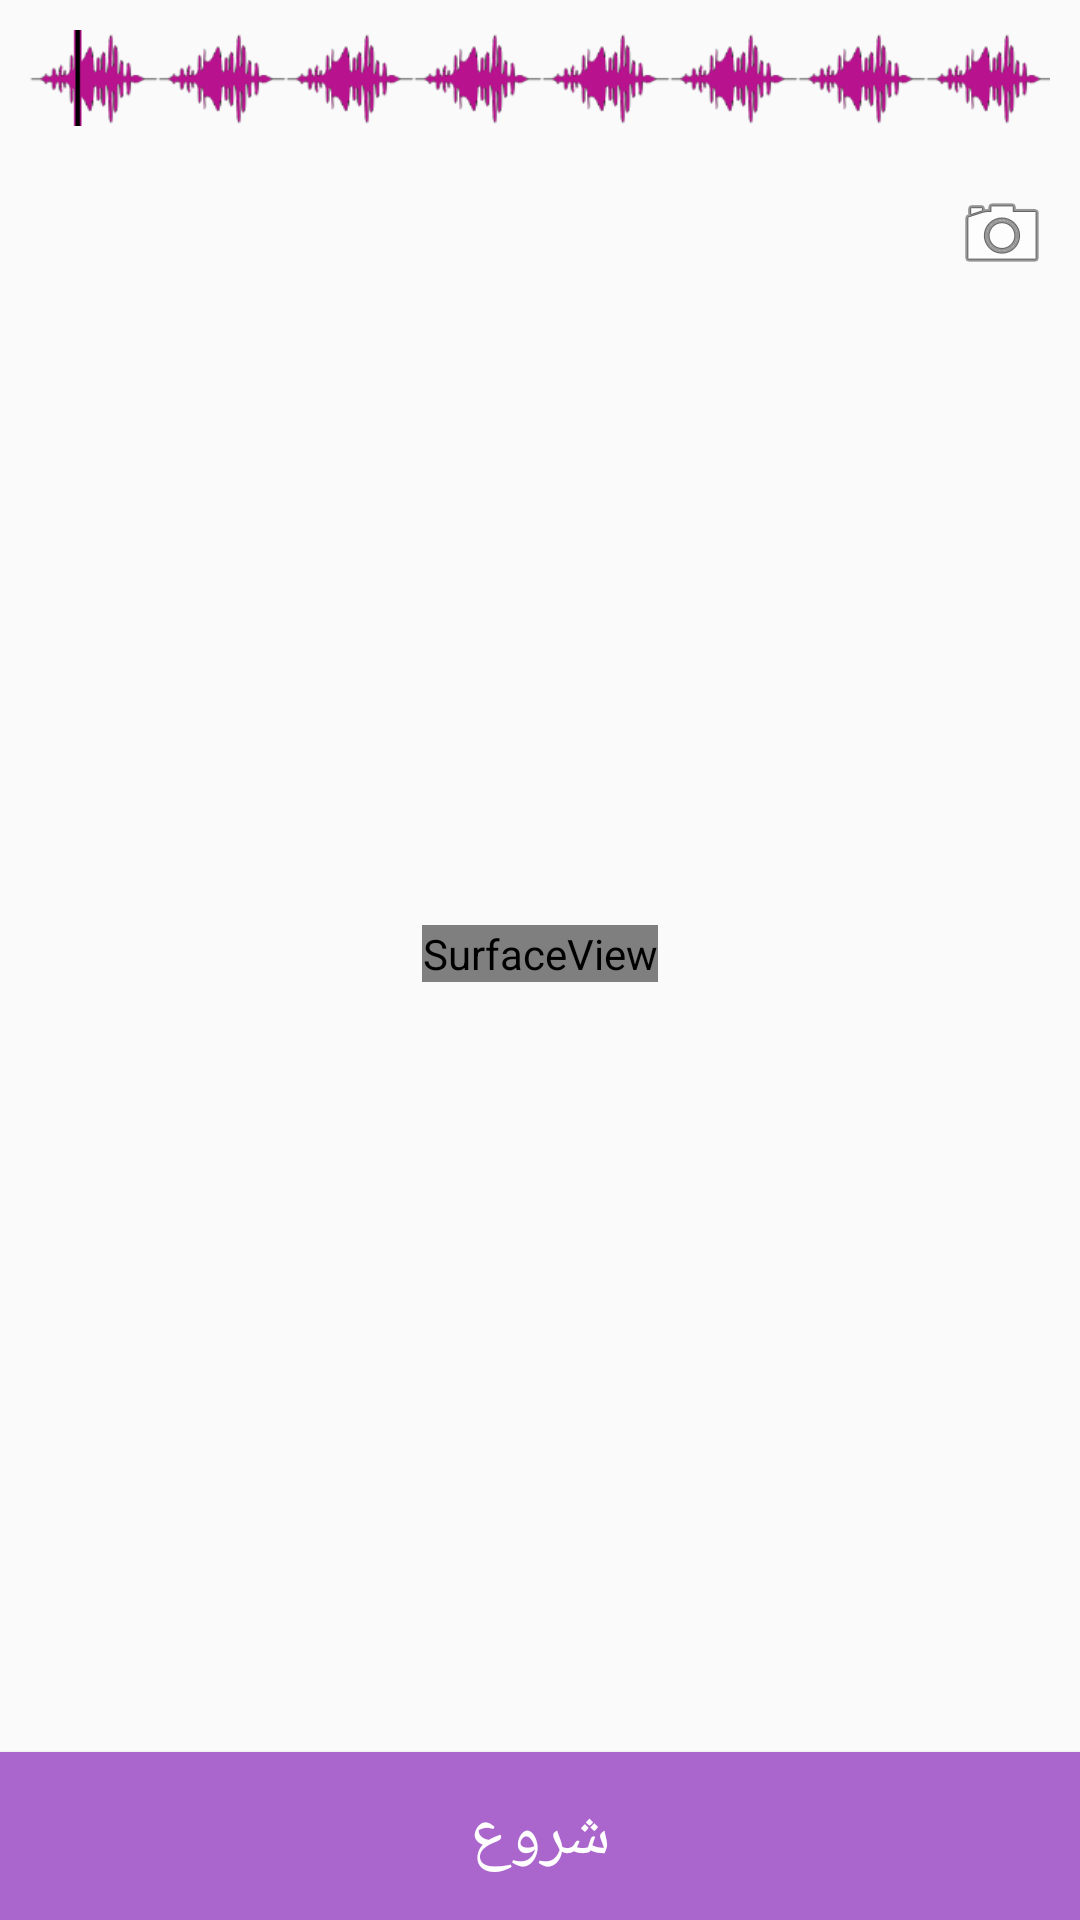

Write the Android layout XML for this screen, with the resource values it uses.
<!-- AndroidManifest.xml: application theme AppTheme -->
<!-- res/layout/fragment_record_dub.xml -->
<?xml version="1.0" encoding="utf-8"?>
<LinearLayout xmlns:android="http://schemas.android.com/apk/res/android"
              android:layout_width="match_parent"
              android:layout_height="match_parent"
              android:orientation="vertical">

    <SeekBar
        android:id="@+id/seek_bar"
        android:layout_width="match_parent"
        android:layout_height="wrap_content"
        android:layout_margin="@dimen/space_medium"
        android:background="@drawable/wave2"
        android:progressDrawable="@android:color/transparent"
        android:thumb="@drawable/khat1"/>

    <FrameLayout
        android:layout_width="match_parent"
        android:layout_height="0dp"
        android:layout_weight="1">

        <SurfaceView
            android:id="@+id/surface_view"
            android:layout_width="wrap_content"
            android:layout_height="wrap_content"
            android:layout_gravity="center"
            android:layout_margin="@dimen/space_medium"/>

        <ImageButton
            android:layout_width="wrap_content"
            android:layout_height="wrap_content"
            android:id="@+id/switch_camera"
            android:src="@android:drawable/ic_menu_camera"
            android:background="@null"
            android:layout_margin="@dimen/space_medium"
            android:layout_gravity="end|top"/>
    </FrameLayout>

    <ToggleButton
        android:id="@+id/toggle_recording"
        android:layout_width="match_parent"
        android:layout_height="@dimen/default_button_size"
        android:background="@drawable/big_button_background"
        android:gravity="center"
        android:textColor="@android:color/white"
        android:textOff="شروع"
        android:textOn="لغو کردن"
        android:textSize="@dimen/text_size_xlarge"/>
</LinearLayout>
<!-- resources referenced by this layout -->
<resources>
  <dimen name="default_button_size">?attr/actionBarSize</dimen>
  <dimen name="space_medium">10dp</dimen>
  <dimen name="text_size_xlarge">22sp</dimen>
  <!-- drawable big_button_background (drawable) -->
  <?xml version="1.0" encoding="utf-8"?>
  <selector xmlns:android="http://schemas.android.com/apk/res/android">
      <item android:drawable="@android:color/darker_gray" android:state_enabled="false" />
      <item android:drawable="@color/accent" android:state_pressed="true" />
      <item android:drawable="@color/accent" android:state_focused="true" />
      <item android:drawable="@android:color/holo_purple" />
  </selector>
  <!-- drawable khat1: png bitmap (drawable-xhdpi, 101 bytes) -->
  <!-- drawable wave2 (drawable) -->
  <?xml version="1.0" encoding="utf-8"?>
  <bitmap xmlns:android="http://schemas.android.com/apk/res/android"
      android:src="@drawable/wave1"
      android:tileMode="repeat"
      android:dither="true" />
  <style name="AppTheme" parent="@style/Theme.AppCompat.Light.NoActionBar">
          <item name="android:windowNoTitle">true</item>
          <item name="android:windowActionBar">false</item>
          <item name="android:windowFullscreen">true</item>
          <item name="android:windowContentOverlay">@null</item>
          <item name="colorPrimary">@color/primary</item>
          <item name="colorPrimaryDark">@color/primaryDark</item>
          <item name="colorAccent">@color/accent</item>
      </style>
  <color name="accent">#7C4DFF</color>
  <!-- drawable wave1: png bitmap (drawable-xhdpi, 3446 bytes) -->
  <color name="primary">#9C27B0</color>
  <color name="primaryDark">#7B1FA2</color>
</resources>
